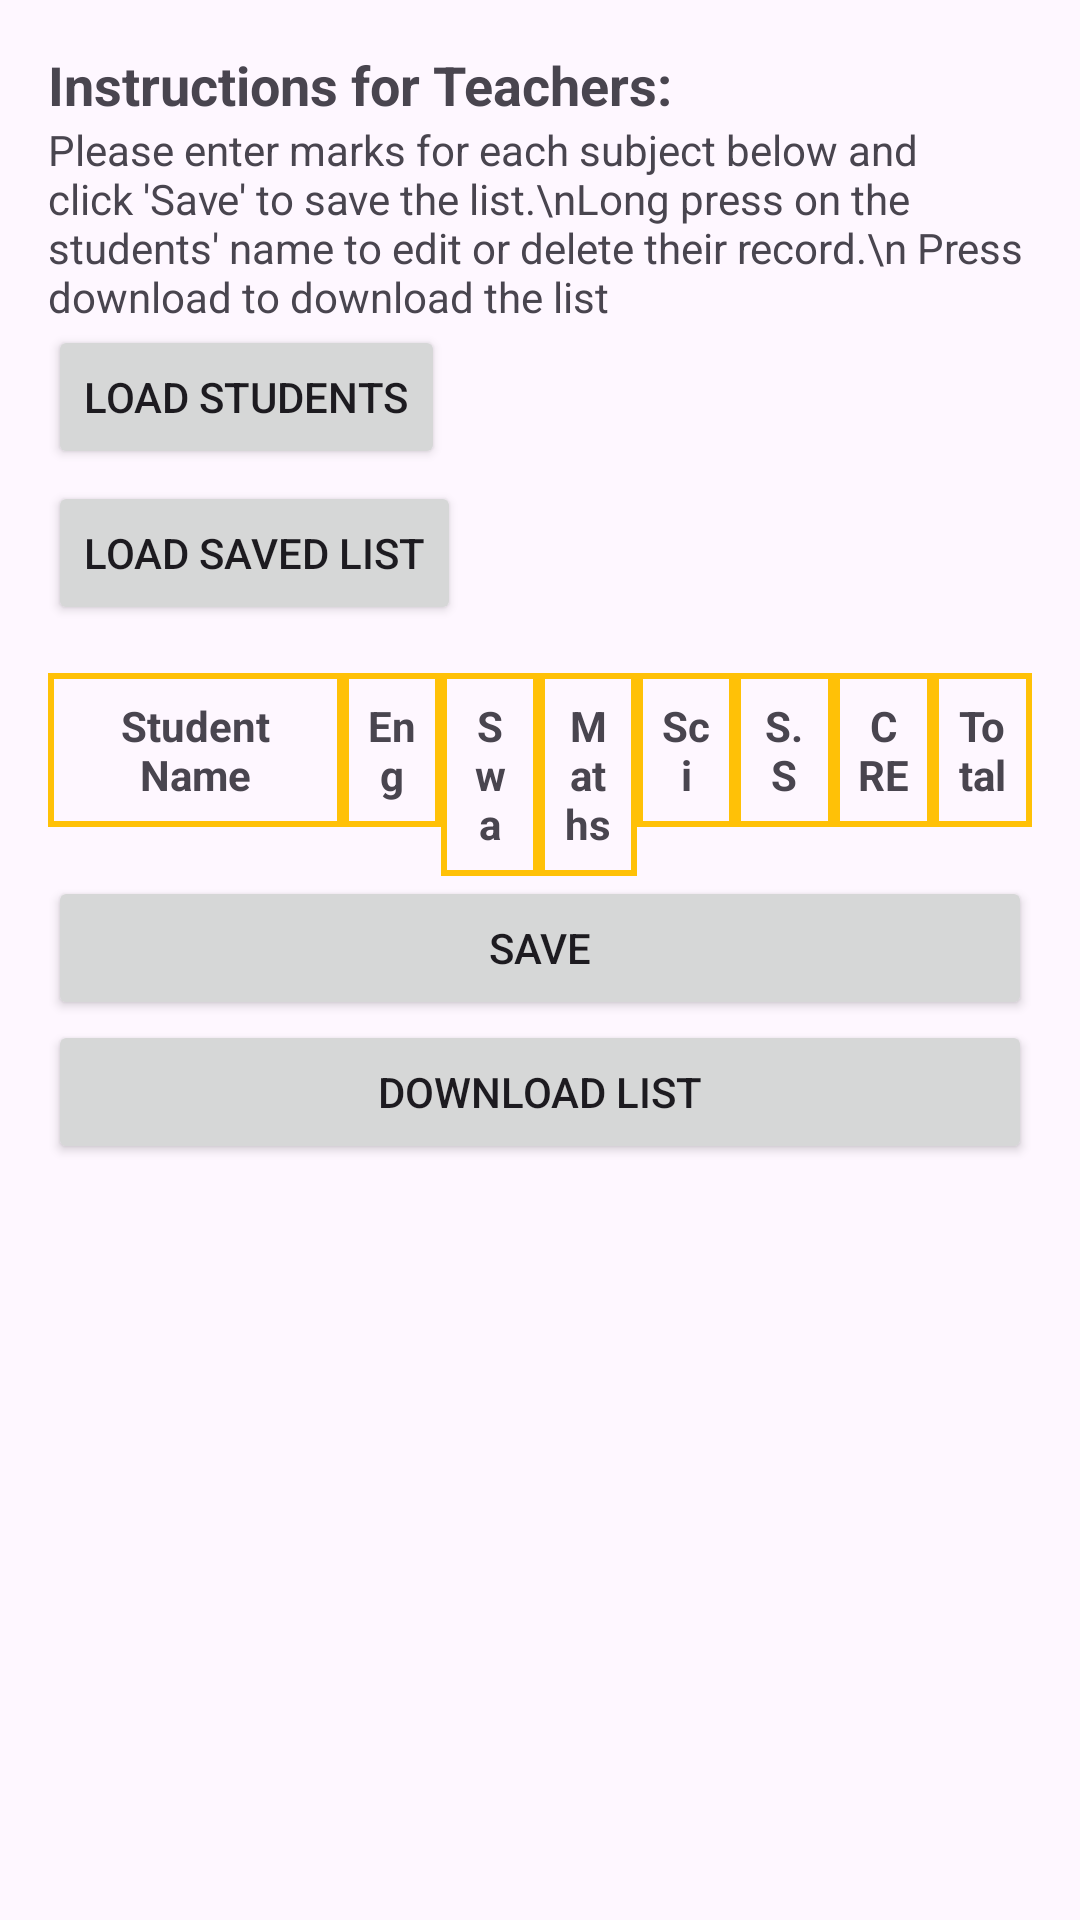

Here is an Android app screen rendered from its layout file. Give the layout XML and the strings, colors and styles it references.
<!-- AndroidManifest.xml: application theme Theme.SaleemAcademy -->
<!-- res/layout/grade1_marks.xml -->
<?xml version="1.0" encoding="utf-8"?>
<ScrollView xmlns:android="http://schemas.android.com/apk/res/android"
    android:layout_width="match_parent"
    android:layout_height="match_parent">

    <LinearLayout
        android:layout_width="match_parent"
        android:layout_height="wrap_content"
        android:orientation="vertical"
        android:padding="16dp">

        <TextView
            android:layout_width="match_parent"
            android:layout_height="wrap_content"
            android:text="Instructions for Teachers:"
            android:textSize="18sp"
            android:textStyle="bold" />


        <TextView
            android:layout_width="match_parent"
            android:layout_height="wrap_content"
            android:text="Please enter marks for each subject below and click 'Save' to save the list.\nLong press on the students' name to edit or delete their record.\n Press download to download the list"/>
        <Button
            android:id="@+id/btnLoadStudents"
            android:layout_width="wrap_content"
            android:layout_height="wrap_content"
            android:text="Load Students" />
        <LinearLayout
            android:layout_width="match_parent"
            android:layout_height="wrap_content"
            android:orientation="horizontal"
            android:gravity="start"
            android:layout_marginTop="4dp">

            <Button
                android:id="@+id/btnLoadSavedList"
                android:layout_width="wrap_content"
                android:layout_height="wrap_content"
                android:text="Load Saved List" />
        </LinearLayout>

        <TableLayout
            android:id="@+id/tableLayout"
            android:layout_width="match_parent"
            android:layout_height="wrap_content"
            android:inputType="number"
            android:layout_marginTop="16dp"
            android:stretchColumns="*">

            <TableRow
                android:layout_width="match_parent"
                android:layout_height="wrap_content">

                <TextView
                    android:layout_width="0dp"
                    android:layout_height="wrap_content"
                    android:layout_weight="3"
                    android:background="@drawable/table_border"
                    android:gravity="center"
                    android:padding="8dp"
                    android:text="Student Name"
                    android:textSize="14sp"
                    android:textStyle="bold" />

                <TextView
                    android:layout_width="0dp"
                    android:layout_height="wrap_content"
                    android:layout_weight="1"
                    android:text="Eng"
                    android:textSize="14sp"
                    android:textStyle="bold"
                    android:gravity="center"
                    android:padding="8dp"
                    android:background="@drawable/table_border" />

                <TextView
                    android:layout_width="0dp"
                    android:layout_height="wrap_content"
                    android:layout_weight="1"
                    android:text="Swa"
                    android:textSize="14sp"
                    android:textStyle="bold"
                    android:gravity="center"
                    android:padding="8dp"
                    android:background="@drawable/table_border" />

                <TextView
                    android:layout_width="0dp"
                    android:layout_height="wrap_content"
                    android:layout_weight="1"
                    android:text="Maths"
                    android:textSize="14sp"
                    android:textStyle="bold"
                    android:gravity="center"
                    android:padding="8dp"
                    android:background="@drawable/table_border" />

                <TextView
                    android:layout_width="0dp"
                    android:layout_height="wrap_content"
                    android:layout_weight="1"
                    android:text="Sci"
                    android:textSize="14sp"
                    android:textStyle="bold"
                    android:gravity="center"
                    android:padding="8dp"
                    android:background="@drawable/table_border" />

                <TextView
                    android:layout_width="0dp"
                    android:layout_height="wrap_content"
                    android:layout_weight="1"
                    android:text="S.S"
                    android:textSize="14sp"
                    android:textStyle="bold"
                    android:gravity="center"
                    android:padding="8dp"
                    android:background="@drawable/table_border" />

                <TextView
                    android:layout_width="0dp"
                    android:layout_height="wrap_content"
                    android:layout_weight="1"
                    android:text="CRE"
                    android:textSize="14sp"
                    android:textStyle="bold"
                    android:gravity="center"
                    android:padding="8dp"
                    android:background="@drawable/table_border" />


                <TextView
                    android:layout_width="0dp"
                    android:layout_height="wrap_content"
                    android:layout_weight="1"
                    android:text="Total"
                    android:textSize="14sp"
                    android:textStyle="bold"
                    android:gravity="center"
                    android:padding="8dp"
                    android:background="@drawable/table_border" />

            </TableRow>

        </TableLayout>

        <Button
            android:id="@+id/btnSave"
            android:layout_width="match_parent"
            android:layout_height="wrap_content"
            android:text="Save" />
        <Button
            android:id="@+id/btnDownload"
            android:layout_width="match_parent"
            android:layout_height="wrap_content"
            android:text="Download List" />

    </LinearLayout>
</ScrollView>
<!-- resources referenced by this layout -->
<resources>
  <!-- drawable table_border (drawable) -->
  <shape xmlns:android="http://schemas.android.com/apk/res/android" android:shape="rectangle">
      <stroke android:width="2dp" android:color="@color/app_background"/> 
      <corners android:radius="0dp"/> 
      <padding android:left="4dp" android:right="4dp" android:top="4dp" android:bottom="4dp"/> 
  </shape>
  <style name="Theme.SaleemAcademy" parent="Base.Theme.SaleemAcademy" />
  <color name="app_background">#FFC107</color>
  <style name="Base.Theme.SaleemAcademy" parent="Theme.Material3.DayNight.NoActionBar">
          <item name="colorPrimary">@color/app_background</item>
          <item name="colorPrimaryDark">#EDCF73</item>
          <item name="colorAccent">@color/app_background</item>
      </style>
</resources>
